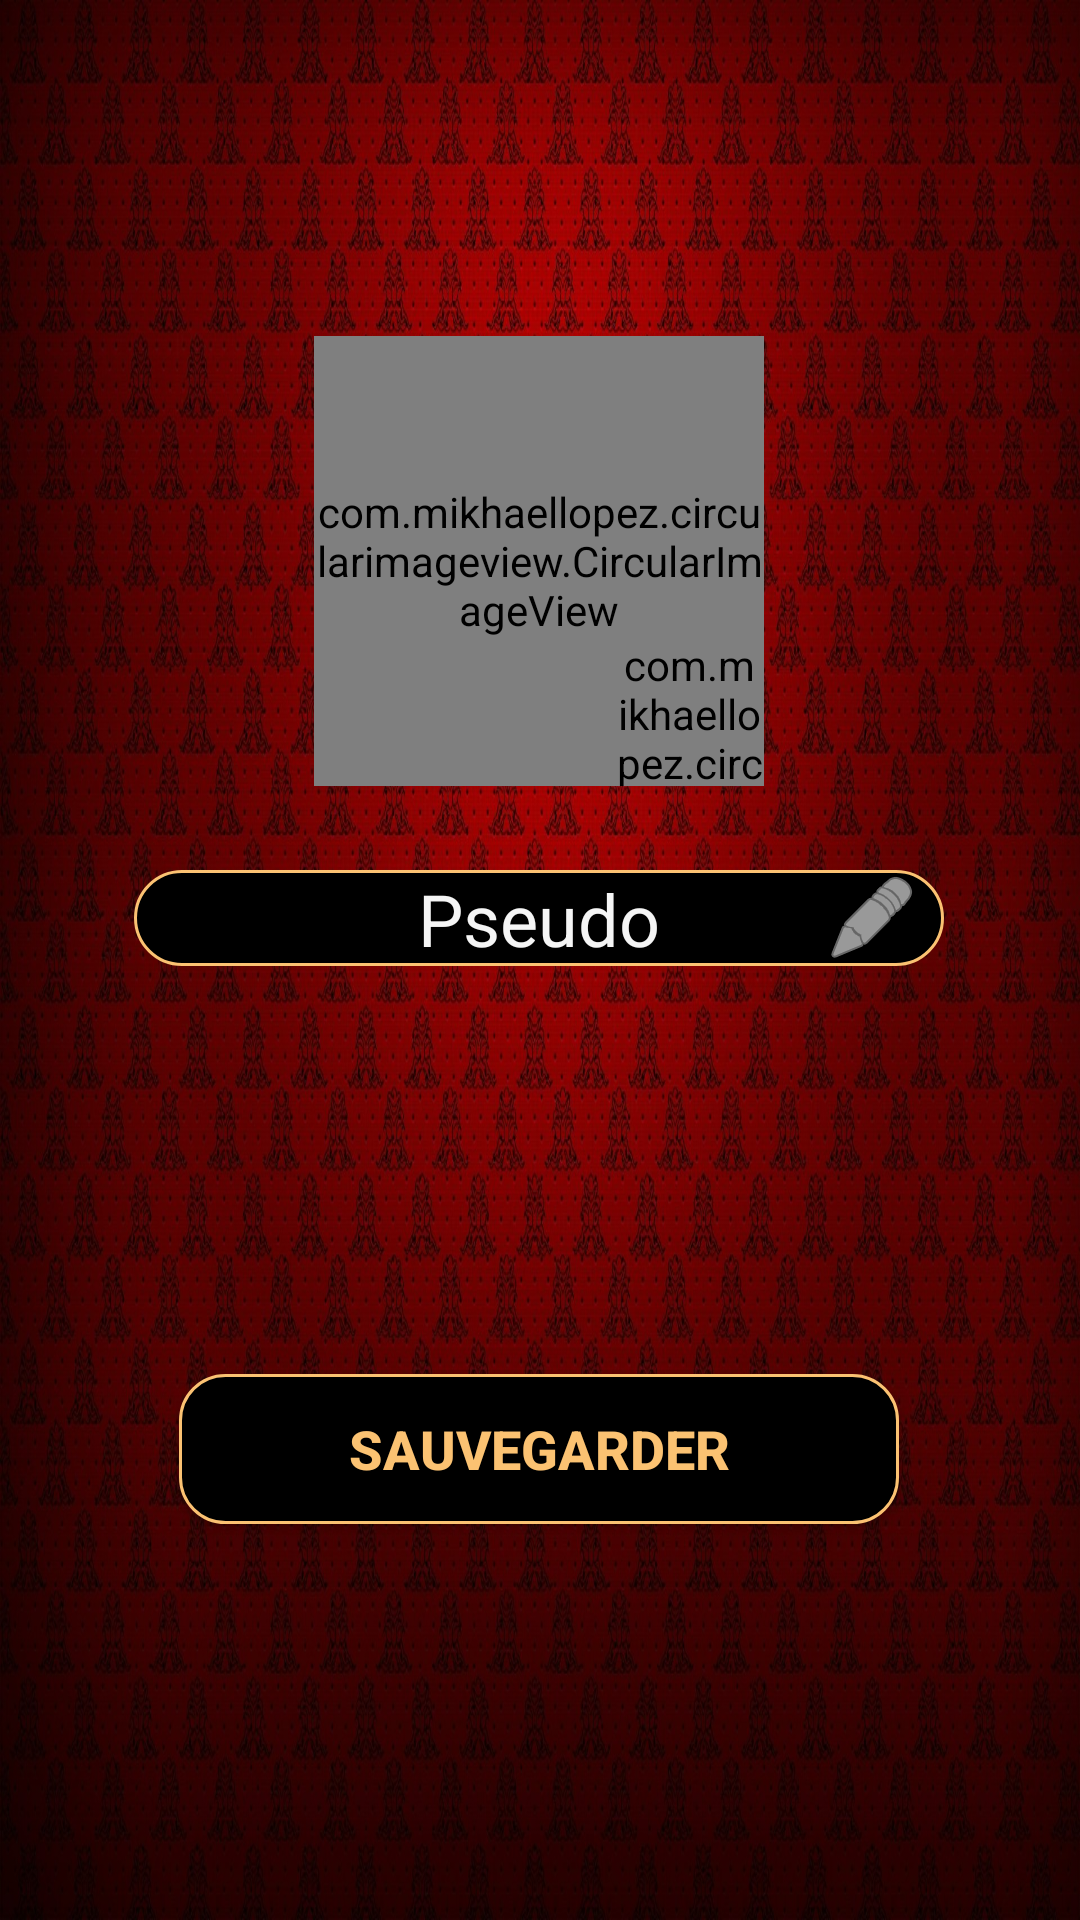

Android layout source for this screen:
<!-- AndroidManifest.xml: application theme Theme.AppCompat.Light.NoActionBar -->
<!-- res/layout/activity_user_settings.xml -->
<?xml version="1.0" encoding="utf-8"?>
<android.support.constraint.ConstraintLayout
        xmlns:android="http://schemas.android.com/apk/res/android"
        xmlns:tools="http://schemas.android.com/tools"
        xmlns:app="http://schemas.android.com/apk/res-auto"
        android:layout_width="match_parent"
        android:layout_height="match_parent"
        tools:context=".UserSettingsActivity"
        android:background="@drawable/background3">

    <com.mikhaellopez.circularimageview.CircularImageView
            android:layout_width="150dp"
            android:layout_height="150dp"
            android:src="@drawable/icon_avatar"
            app:civ_border_color="@color/blanc_casse"
            app:civ_border_width="4dp"
            app:civ_shadow="true"
            app:civ_shadow_radius="0"
            app:civ_shadow_color="#8BC34A"
            android:id="@+id/avatarView"
            app:layout_constraintEnd_toEndOf="parent"
            app:layout_constraintStart_toStartOf="parent"
            app:layout_constraintHorizontal_bias="0.498" android:layout_marginTop="112dp"
            app:layout_constraintTop_toTopOf="parent"/>
    <com.mikhaellopez.circularimageview.CircularImageView
            android:layout_width="50dp"
            android:layout_height="50dp"
            android:src="@drawable/parmeter_icon"
            app:civ_border_color="#000000"
            app:civ_border_width="1dp"
            app:civ_shadow="true"
            app:civ_shadow_radius="0"
            app:civ_shadow_color="#000000"
            app:layout_constraintEnd_toEndOf="@+id/avatarView"
            app:layout_constraintBottom_toBottomOf="@+id/avatarView" android:id="@+id/settingsView"
            android:background="@color/transparentBackground"/>
    <TextView
            android:text="@string/pseudo"
            android:layout_width="270dp"
            android:id="@+id/pseudoText"
            android:layout_marginTop="28dp" app:layout_constraintTop_toBottomOf="@+id/avatarView"
            android:textSize="24sp" android:textColor="@color/colorBlanc"
            android:textColorLink="@color/colorBlanc" android:textColorHint="@color/colorBlanc"
            android:textColorHighlight="@color/colorBlanc"
            android:background="@drawable/pseudoshape"
            app:layout_constraintStart_toStartOf="parent"
            app:layout_constraintHorizontal_bias="0.495" app:layout_constraintEnd_toEndOf="parent"
            android:layout_height="32dp" android:textAlignment="center"/>
    <Button
            android:text="@string/sauvegarder"
            android:layout_width="wrap_content"
            android:layout_height="wrap_content"
            android:id="@+id/saveButton"
            android:bottomRightRadius="15dp"
            android:bottomLeftRadius="15dp"
            android:topLeftRadius="15dp"
            android:topRightRadius="15dp"

            android:background="@drawable/buttonshape" android:textSize="18sp" android:textColor="@color/blanc_casse"
            android:textStyle="bold"
            android:layout_marginTop="136dp"
            app:layout_constraintTop_toBottomOf="@+id/pseudoText"
            app:layout_constraintStart_toStartOf="@+id/pseudoText" app:layout_constraintEnd_toEndOf="@+id/pseudoText"/>
    <ImageButton
            android:layout_width="wrap_content"
            android:layout_height="wrap_content" app:srcCompat="@android:drawable/ic_menu_edit"
            android:id="@+id/editPseudoButton"
            android:background="@color/transparentBackground" android:tint="@android:color/white"
            app:layout_constraintTop_toTopOf="@+id/pseudoText" app:layout_constraintBottom_toBottomOf="@+id/pseudoText"
            app:layout_constraintVertical_bias="1.0"
            android:layout_marginEnd="8dp" app:layout_constraintEnd_toEndOf="@+id/pseudoText"
            android:contentDescription="@string/petit_crayon"/>
</android.support.constraint.ConstraintLayout>
<!-- resources referenced by this layout -->
<resources>
  <color name="blanc_casse">#FBC272</color>
  <color name="colorBlanc">#F5F5F5</color>
  <color name="transparentBackground">#00581305</color>
  <!-- drawable background3: jpg bitmap (drawable, 508243 bytes) -->
  <!-- drawable buttonshape (drawable) -->
  <?xml version="1.0" encoding="utf-8"?>
  <shape xmlns:android="http://schemas.android.com/apk/res/android" android:shape="rectangle">
      <corners android:radius="15dp"/>
      <solid
              android:color="@color/colorPrimaryDark"/>
  
      <padding
              android:left="10dp"
              android:right="10dp"/>
      <size android:width="240dp"
            android:height="50dp"/>
      <stroke
              android:width="1dp"
              android:color="@color/blanc_casse"></stroke>
      <ripple xmlns:android="http://schemas.android.com/apk/res/android"
              android:color="@color/colorPrimaryDark">
          <item>
              <shape>
                  <padding android:padding="1dp" />
                  <corners android:radius="5dp" />
                  <solid android:color="@color/colorPrimary" />
              </shape>
          </item>
      </ripple>
  </shape>
  <!-- drawable parmeter_icon: png bitmap (drawable, 3060 bytes) -->
  <!-- drawable pseudoshape (drawable) -->
  <?xml version="1.0" encoding="utf-8"?>
  <selector xmlns:android="http://schemas.android.com/apk/res/android">
      <item>
          <shape android:shape="rectangle">
              <solid android:color="@color/colorPrimaryDark"/>
              <corners android:radius="20dp" />
              <padding
                      android:left="10dp"
                      android:right="10dp"/>
              <size android:width="300dp"
                    android:height="40dp"/>
              <stroke
                      android:width="1dp"
                      android:color="@color/blanc_casse"
              />
          </shape>
      </item>
  </selector>
  <string name="petit_crayon">Petit Crayon</string>
  <string name="pseudo">Pseudo</string>
  <string name="sauvegarder">Sauvegarder</string>
  <color name="colorPrimaryDark">#000000</color>
  <color name="colorPrimary">#581305</color>
</resources>
